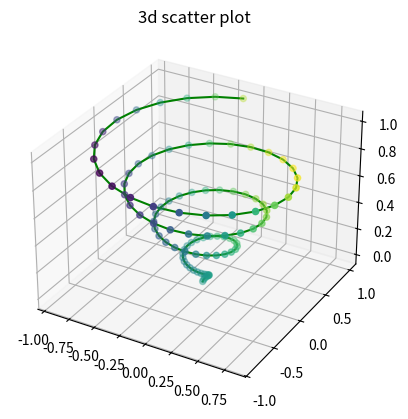

Write Python code to recreate this figure.
import numpy as np
import matplotlib.pyplot as plt

# 3d plot
fig = plt.figure()
ax = plt.axes(projection='3d')

# Plotting 3d lines and plots
# 3 dimensional line graph
from mpl_toolkits import mplot3d
import numpy as np
import matplotlib.pyplot as plt

fig = plt.figure()
ax = plt.axes(projection='3d')

# def all 3 axes
z = np.linspace(0, 1, 100)
x = z * np.sin(25 * z)
y = z * np.cos(25 * z)

ax.plot(x, y, z, 'green')
ax.set_title('3d line plot')


# 3d scattered graph

c = x + y
ax.scatter(x, y, z, c = c)
ax.set_title('3d scatter plot')
plt.show()